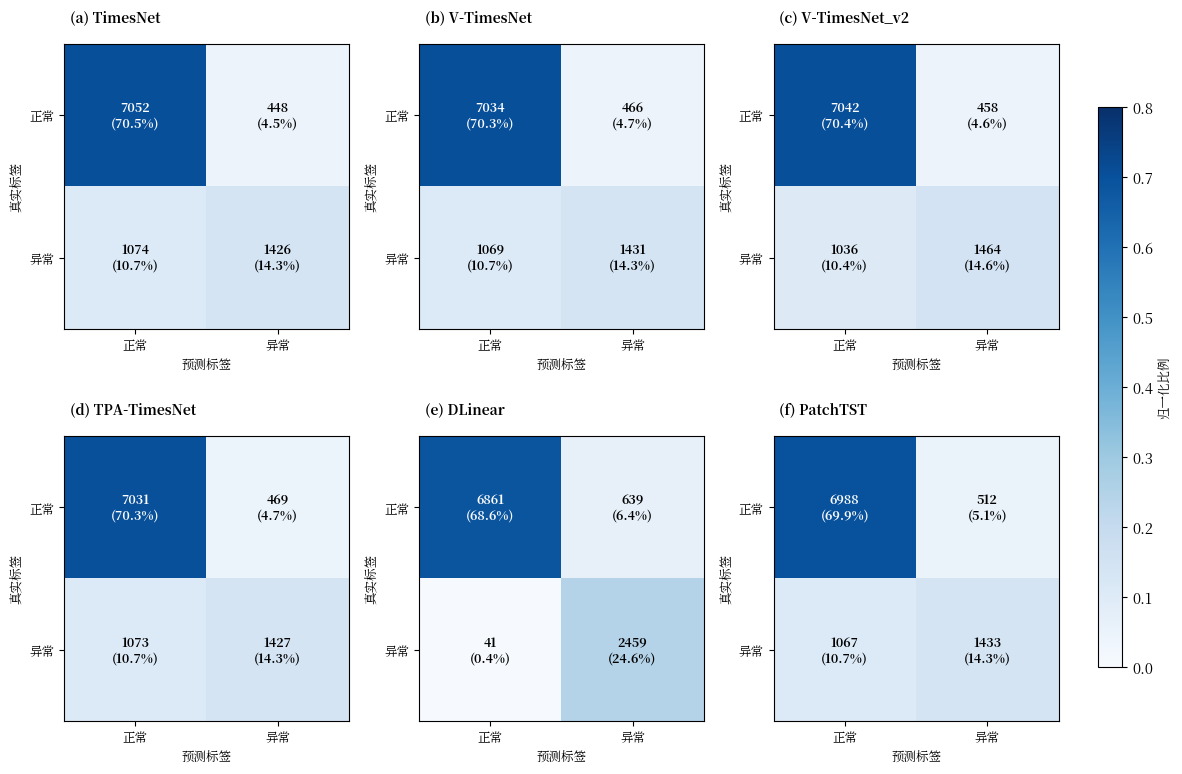

Source code (Python): (Note: this script raises an exception after producing the figure.)
#!/usr/bin/env python3
"""
图4-3: 混淆矩阵热力图（2x3布局）
Fig 4-3: Confusion Matrix Comparison of Multiple Models

包含6个子图，分别展示6个模型的混淆矩阵

输出文件: ../chapter4_experiments/fig_4_3_confusion_matrices.png
"""

import matplotlib.pyplot as plt
import matplotlib
import numpy as np
import os

# ============================================================
# 论文格式配置：中文宋体 + 英文 Times New Roman，五号字 (10.5pt)
# ============================================================
plt.rcParams['font.family'] = ['Noto Serif CJK JP', 'Times New Roman']
plt.rcParams['font.size'] = 10.5
plt.rcParams['axes.unicode_minus'] = False
plt.rcParams['axes.linewidth'] = 0.8
plt.rcParams['xtick.major.width'] = 0.8
plt.rcParams['ytick.major.width'] = 0.8
plt.rcParams['figure.facecolor'] = 'white'
plt.rcParams['axes.facecolor'] = 'white'
plt.rcParams['savefig.facecolor'] = 'white'

# 实验数据
models = ['TimesNet', 'VoltageTimesNet', 'VoltageTimesNet_v2',
          'TPATimesNet', 'DLinear', 'PatchTST']
model_labels = ['TimesNet', 'V-TimesNet', 'V-TimesNet_v2',
                'TPA-TimesNet', 'DLinear', 'PatchTST']

accuracy = [0.9102, 0.9094, 0.9119, 0.9090, 0.9599, 0.9069]
precision = [0.7606, 0.7541, 0.7614, 0.7524, 0.7936, 0.7366]
recall = [0.5705, 0.5726, 0.5858, 0.5710, 0.9837, 0.5735]


def main():
    """主函数"""
    fig, axes = plt.subplots(2, 3, figsize=(12, 8))
    axes = axes.flatten()

    # 假设测试集总样本数和异常比例
    total_samples = 10000
    anomaly_ratio = 0.25

    P = int(total_samples * anomaly_ratio)
    N = total_samples - P

    for idx, (ax, model, prec, rec, acc) in enumerate(zip(axes, models, precision, recall, accuracy)):
        # 基于Accuracy, Precision, Recall反推混淆矩阵
        TP = int(rec * P)
        FN = P - TP
        FP = int(TP / prec - TP) if prec > 0 else 0
        TN = N - FP

        TP = max(0, TP)
        FN = max(0, FN)
        FP = max(0, FP)
        TN = max(0, TN)

        cm = np.array([[TN, FP], [FN, TP]])
        cm_normalized = cm.astype('float') / cm.sum()

        im = ax.imshow(cm_normalized, cmap='Blues', vmin=0, vmax=0.8)

        for i in range(2):
            for j in range(2):
                text_color = 'white' if cm_normalized[i, j] > 0.4 else 'black'
                ax.text(j, i, f'{cm[i, j]}\n({cm_normalized[i, j]:.1%})',
                       ha='center', va='center', fontsize=9, color=text_color,
                       fontweight='bold')

        ax.set_xticks([0, 1])
        ax.set_yticks([0, 1])
        ax.set_xticklabels(['正常', '异常'], fontsize=9)
        ax.set_yticklabels(['正常', '异常'], fontsize=9)
        ax.set_xlabel('预测标签', fontsize=9)
        ax.set_ylabel('真实标签', fontsize=9)

        # 子图标签
        ax.text(0.02, 1.08, f'({chr(97+idx)}) {model_labels[idx]}',
                transform=ax.transAxes, fontsize=10, fontweight='bold')

    # 添加统一颜色条
    cbar_ax = fig.add_axes([0.92, 0.15, 0.02, 0.7])
    cbar = fig.colorbar(im, cax=cbar_ax)
    cbar.set_label('归一化比例', fontsize=9)

    plt.tight_layout(rect=[0, 0, 0.9, 1])

    # 保存到 chapter4_experiments 目录
    output_dir = '../chapter4_experiments'
    os.makedirs(output_dir, exist_ok=True)
    plt.savefig(f'{output_dir}/fig_4_3_confusion_matrices.png', dpi=300, bbox_inches='tight', facecolor='white')
    print(f"已生成: {output_dir}/fig_4_3_confusion_matrices.png")
    plt.close()


if __name__ == '__main__':
    main()
